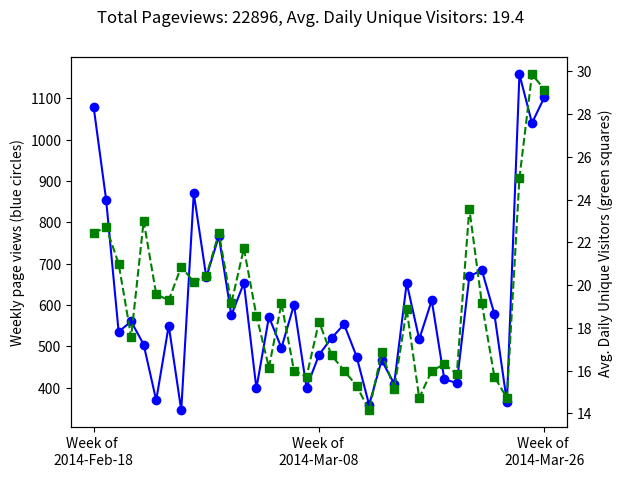
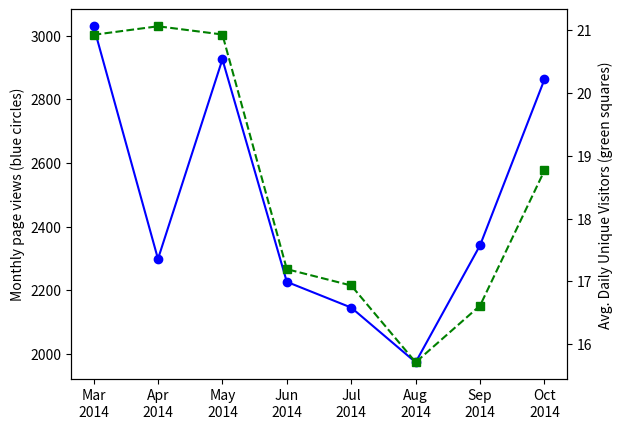

Here is the Python script that generated these plots, in order:
#!/usr/bin/env python
import matplotlib.pyplot as plt
import numpy as np
import math

# Github has a "traffic" page now, but it doesn't seem like you can
# put in an arbitrary date range?  When I looked at it, it showed the
# numbers of unique visitors and views for the last two weeks only...
# So as long as I check back at least once every two weeks I can keep
# a record of it?  Great...

# https://github.com/libMesh/libmesh/graphs/traffic

# Date, Views, Unique Visitors
data = [
    '2014-Feb-17', 274, 25,
    '2014-Feb-18', 145, 30,
    '2014-Feb-19', 129, 27,
    '2014-Feb-20', 202, 24,
    '2014-Feb-21', 240, 22,
    '2014-Feb-22', 62,  17,
    '2014-Feb-23', 28,  12,
    '2014-Feb-24', 217, 19,
    '2014-Feb-25', 90,  25,
    '2014-Feb-26', 189, 36,
    '2014-Feb-27', 112, 26,
    '2014-Feb-28', 81,  20,
    '2014-Mar-01', 113, 17,
    '2014-Mar-02', 53,  16,
    '2014-Mar-03', 41,  21,
    '2014-Mar-04', 144, 35,
    '2014-Mar-05', 51,  20,
    '2014-Mar-06', 157, 25,
    '2014-Mar-07', 50,  22,
    '2014-Mar-08', 50,  11,
    '2014-Mar-09', 42,  13,
    '2014-Mar-10', 61,  16,
    '2014-Mar-11', 27,  16,
    '2014-Mar-12', 111, 20,
    '2014-Mar-13', 66,  20,
    '2014-Mar-14', 223, 25,
    '2014-Mar-15', 46,   9,
    '2014-Mar-16', 26,  17,
    '2014-Mar-17', 80,  29,
    '2014-Mar-18', 59,  30,
    '2014-Mar-19', 85,  31,
    '2014-Mar-20', 122, 18,
    '2014-Mar-21', 61,  21,
    '2014-Mar-22', 33,  18,
    '2014-Mar-23', 64,  14,
    '2014-Mar-24', 95,  24,
    '2014-Mar-25', 75,  28,
    '2014-Mar-26', 49,  18,
    '2014-Mar-27', 57,  24,
    '2014-Mar-28', 33,  16,
    '2014-Mar-29', 41,  16,
    '2014-Mar-30', 19,  11,
    '2014-Mar-31', 52,  12,
    '2014-Apr-01', 120, 21,
    '2014-Apr-02', 68,  23,
    '2014-Apr-03', 98,  28,
    '2014-Apr-04', 77,  21,
    '2014-Apr-05', 80,  15,
    '2014-Apr-06', 55,  15,
    '2014-Apr-07', 71,  31,
    '2014-Apr-08', 84,  26,
    '2014-Apr-09', 33,  18,
    '2014-Apr-10', 32,  16,
    '2014-Apr-11', 51,  20,
    '2014-Apr-12', 25,  15,
    '2014-Apr-13', 49,  20,
    '2014-Apr-14', 120, 23,
    '2014-Apr-15', 191, 27,
    '2014-Apr-16', 219, 24,
    '2014-Apr-17', 216, 30,
    '2014-Apr-18', 63,  19,
    '2014-Apr-19', 36,  11,
    '2014-Apr-20', 25,   7,
    '2014-Apr-21', 115, 24,
    '2014-Apr-22', 128, 31,
    '2014-Apr-23', 87,  25,
    '2014-Apr-24', 108, 23,
    '2014-Apr-25', 111, 20,
    '2014-Apr-26', 89,   9,
    '2014-Apr-27', 29,  11,
    '2014-Apr-28', 177, 28,
    '2014-Apr-29', 170, 27,
    '2014-Apr-30', 183, 28,
    '2014-May-01', 97,  25,
    '2014-May-02', 64,  23,
    '2014-May-03', 43,  12,
    '2014-May-04', 32,  14,
    '2014-May-05', 125, 28,
    '2014-May-06', 68,  24,
    '2014-May-07', 68,  19,
    '2014-May-08', 114, 14,
    '2014-May-09', 47,  20,
    '2014-May-10', 139, 20,
    '2014-May-11', 14,   9,
    '2014-May-12', 90,  27,
    '2014-May-13', 92,  22,
    '2014-May-14', 197, 32,
    '2014-May-15', 140, 26,
    '2014-May-16', 59,  20,
    '2014-May-17', 21,  9 ,
    '2014-May-18', 54,  16,
    '2014-May-19', 117, 28,
    '2014-May-20', 47,  18,
    '2014-May-21', 55,  19,
    '2014-May-22', 77,  26,
    '2014-May-23', 28,  12,
    '2014-May-24', 38,  13,
    '2014-May-25', 36,  14,
    '2014-May-26', 44,  13,
    '2014-May-27', 166, 24,
    '2014-May-28', 139, 20,
    '2014-May-29', 67,  25,
    '2014-May-30', 73,  11,
    '2014-May-31', 60,  9 ,
    '2014-Jun-01', 22,  11,
    '2014-Jun-02', 87,  18,
    '2014-Jun-03', 103, 31,
    '2014-Jun-04', 105, 27,
    '2014-Jun-05', 74,  22,
    '2014-Jun-06', 55,  16,
    '2014-Jun-07', 53,  15,
    '2014-Jun-08', 19,  5 ,
    '2014-Jun-09', 91,  14,
    '2014-Jun-10', 136, 19,
    '2014-Jun-11', 104, 27,
    '2014-Jun-12', 195, 22,
    '2014-Jun-13', 51,  18,
    '2014-Jun-14', 4,   4 ,
    '2014-Jun-15', 19,  8 ,
    '2014-Jun-16', 86,  19,
    '2014-Jun-17', 60,  20,
    '2014-Jun-18', 115, 25,
    '2014-Jun-19', 73,  20,
    '2014-Jun-20', 24,  12,
    '2014-Jun-21', 12,  4 ,
    '2014-Jun-22', 30,  10,
    '2014-Jun-23', 106, 23,
    '2014-Jun-24', 51,  16,
    '2014-Jun-25', 115, 25,
    '2014-Jun-26', 77,  24,
    '2014-Jun-27', 91,  24,
    '2014-Jun-28', 30,  9 ,
    '2014-Jun-29', 9,   7 ,
    '2014-Jun-30', 80,  25,
    '2014-Jul-01', 118, 17,
    '2014-Jul-02', 124, 18,
    '2014-Jul-03', 103, 22,
    '2014-Jul-04', 33,  11,
    '2014-Jul-05', 37,  13,
    '2014-Jul-06', 25,  11,
    '2014-Jul-07', 147, 27,
    '2014-Jul-08', 123, 14,
    '2014-Jul-09', 75,  24,
    '2014-Jul-10', 68,  16,
    '2014-Jul-11', 103, 22,
    '2014-Jul-12', 21,  6 ,
    '2014-Jul-13', 16,  3 ,
    '2014-Jul-14', 103, 24,
    '2014-Jul-15', 86,  16,
    '2014-Jul-16', 90,  20,
    '2014-Jul-17', 92,  18,
    '2014-Jul-18', 70,  17,
    '2014-Jul-19', 27,  8 ,
    '2014-Jul-20',  7,  4 ,
    '2014-Jul-21', 66,  19,
    '2014-Jul-22', 63,  16,
    '2014-Jul-23', 56,  14,
    '2014-Jul-24', 110, 19,
    '2014-Jul-25', 27,  14,
    '2014-Jul-26', 9,   8 ,
    '2014-Jul-27', 27,  9 ,
    '2014-Jul-28', 73,  23,
    '2014-Jul-29', 136, 22,
    '2014-Jul-30', 25,  14,
    '2014-Jul-31', 113, 29,
    '2014-Aug-01', 68,  20,
    '2014-Aug-02', 34,  5 ,
    '2014-Aug-03', 17,  5 ,
    '2014-Aug-04', 28,  17,
    '2014-Aug-05', 66,  15,
    '2014-Aug-06', 62,  24,
    '2014-Aug-07', 123, 17,
    '2014-Aug-08', 92,  19,
    '2014-Aug-09', 29,  9 ,
    '2014-Aug-10', 9,   5 ,
    '2014-Aug-11', 75,  17,
    '2014-Aug-12', 108, 19,
    '2014-Aug-13', 173, 25,
    '2014-Aug-14', 109, 28,
    '2014-Aug-15', 46,  17,
    '2014-Aug-16', 33,  11,
    '2014-Aug-17', 109, 15,
    '2014-Aug-18', 154, 20,
    '2014-Aug-19', 143, 23,
    '2014-Aug-20', 54,  10,
    '2014-Aug-21', 31,  19,
    '2014-Aug-22', 86,  16,
    '2014-Aug-23', 30,  7 ,
    '2014-Aug-24', 19,  8 ,
    '2014-Aug-25', 135, 18,
    '2014-Aug-26', 140, 20,
    '2014-Aug-27', 81,  23,
    '2014-Aug-28', 87,  21,
    '2014-Aug-29', 40,  11,
    '2014-Aug-30', 102, 11,
    '2014-Aug-31', 26,  8 ,
    '2014-Sep-01', 37,  11,
    '2014-Sep-02', 64,  11,
    '2014-Sep-03', 52,  19,
    '2014-Sep-04', 172, 37,
    '2014-Sep-05', 42,  13,
    '2014-Sep-06', 29,  15,
    '2014-Sep-07', 24,  8 ,
    '2014-Sep-08', 56,  13,
    '2014-Sep-09', 87,  25,
    '2014-Sep-10', 80,  14,
    '2014-Sep-11', 82,  22,
    '2014-Sep-12', 53,  18,
    '2014-Sep-13', 22,  9 ,
    '2014-Sep-14', 31,  10,
    '2014-Sep-15', 99,  28,
    '2014-Sep-16', 174, 32,
    '2014-Sep-17', 137, 24,
    '2014-Sep-18', 96,  30,
    '2014-Sep-19', 84,  25,
    '2014-Sep-20', 45,  15,
    '2014-Sep-21', 34,  11,
    '2014-Sep-22', 57,  21,
    '2014-Sep-23', 130, 19,
    '2014-Sep-24', 169, 30,
    '2014-Sep-25', 195, 29,
    '2014-Sep-26', 82,  17,
    '2014-Sep-27', 32,  10,
    '2014-Sep-28', 19,  8 ,
    '2014-Sep-29', 71,  15,
    '2014-Sep-30', 45,  18,
    '2014-Oct-01', 136, 19,
    '2014-Oct-02', 132, 19,
    '2014-Oct-03', 127, 20,
    '2014-Oct-04', 61,  15,
    '2014-Oct-05', 6,   4 ,
    '2014-Oct-06', 72,  16,
    '2014-Oct-07', 98,  26,
    '2014-Oct-08', 33,  17,
    '2014-Oct-09', 65,  10,
    '2014-Oct-10', 39,  17,
    '2014-Oct-11', 14,  8 ,
    '2014-Oct-12', 44,  9 ,
    '2014-Oct-13', 36,  14,
    '2014-Oct-14', 160, 27,
    '2014-Oct-15', 311, 35,
    '2014-Oct-16', 333, 35,
    '2014-Oct-17', 147, 32,
    '2014-Oct-18', 57,  13,
    '2014-Oct-19', 114, 19,
    '2014-Oct-20', 135, 31,
    '2014-Oct-21', 176, 42,
    '2014-Oct-22', 180, 38,
    '2014-Oct-23', 251, 38,
    '2014-Oct-24', 193, 27,
    '2014-Oct-25', 75,  18,
    '2014-Oct-26', 30,  15,
    '2014-Oct-27', 76,  28,
    '2014-Oct-28', 162, 34,
    '2014-Oct-29', 408, 46,
    '2014-Oct-30', 197, 31,
    '2014-Oct-31', 99,  33,
    '2014-Nov-01', 31,  10,
    '2014-Nov-02', 130, 22,
    '2014-Nov-03', 147, 31,
    '2014-Nov-04', 131, 42,
    '2014-Nov-05', 135, 39,
    '2014-Nov-06', 99,  29,
    '2014-Nov-07', 68,  24,
    '2014-Nov-08', 53,  19
    ]

# Github now tracks the total number of clones and unique cloners
clone_data = [
    '2014-Aug-03', 0,   0,
    '2014-Aug-04', 10,  6,
    '2014-Aug-05', 7,   7,
    '2014-Aug-06', 21, 14,
    '2014-Aug-07', 11,  9,
    '2014-Aug-08', 9,   8,
    '2014-Aug-09', 2,   2,
    '2014-Aug-10', 2,   2,
    '2014-Aug-11', 8,   6,
    '2014-Aug-12', 9,   8,
    '2014-Aug-13', 19, 11,
    '2014-Aug-14', 9,   7,
    '2014-Aug-15', 5,   5,
    '2014-Aug-16', 5,   2,
    '2014-Aug-17', 5,   5,
    '2014-Aug-18', 10,  8,
    '2014-Aug-19', 9,   8,
    '2014-Aug-20', 3,   3,
    '2014-Aug-21', 12,  8,
    '2014-Aug-22', 3,   3,
    '2014-Aug-23', 2,   2,
    '2014-Aug-24', 3,   3,
    '2014-Aug-25', 8,   5,
    '2014-Aug-26', 7,   7,
    '2014-Aug-27', 9,   8,
    '2014-Aug-28', 19, 12,
    '2014-Aug-29', 18, 14,
    '2014-Aug-30', 1,   1,
    '2014-Aug-31', 1,   1,
    '2014-Sep-01', 6,   5,
    '2014-Sep-02', 9,   8,
    '2014-Sep-03', 5,   4,
    '2014-Sep-04', 9,   8,
    '2014-Sep-05', 3,   3,
    '2014-Sep-06', 1,   1,
    '2014-Sep-07', 2,   2,
    '2014-Sep-08', 9,   9,
    '2014-Sep-09', 16, 10,
    '2014-Sep-10', 9,   8,
    '2014-Sep-11', 9,   7,
    '2014-Sep-12', 5,   3,
    '2014-Sep-13', 5,   5,
    '2014-Sep-14', 9,   7,
    '2014-Sep-15', 8,   7,
    '2014-Sep-16', 12,  8,
    '2014-Sep-17', 19, 11,
    '2014-Sep-18', 15, 11,
    '2014-Sep-19', 16,  8,
    '2014-Sep-20', 0,   0,
    '2014-Sep-21', 4,   4,
    '2014-Sep-22', 4,   3,
    '2014-Sep-23', 19, 14,
    '2014-Sep-24', 13, 11,
    '2014-Sep-25', 26, 15,
    '2014-Sep-26', 10,  9,
    '2014-Sep-27', 1,   1,
    '2014-Sep-28', 1,   1,
    '2014-Sep-29', 10,  9,
    '2014-Sep-30', 11,  5,
    '2014-Oct-01', 15, 13,
    '2014-Oct-02', 14, 13,
    '2014-Oct-03', 15, 13,
    '2014-Oct-04', 7,   7,
    '2014-Oct-05', 2,   2,
    '2014-Oct-06', 10,  8,
    '2014-Oct-07', 38, 24,
    '2014-Oct-08', 19, 16,
    '2014-Oct-09', 27, 14,
    '2014-Oct-10', 30, 18,
    '2014-Oct-11', 8,   7,
    '2014-Oct-12', 10,  8,
    '2014-Oct-13', 20, 17,
    '2014-Oct-14', 22, 14,
    '2014-Oct-15', 22, 14,
    '2014-Oct-16', 25, 17,
    '2014-Oct-17', 15,  9,
    '2014-Oct-18', 7,   5,
    '2014-Oct-19', 7,   5,
    '2014-Oct-20', 19, 14,
    '2014-Oct-21', 26, 18,
    '2014-Oct-22', 31, 16,
    '2014-Oct-23', 16, 13,
    '2014-Oct-24', 11,  9,
    '2014-Oct-25', 4,   3,
    '2014-Oct-26', 8,   8,
    '2014-Oct-27', 11,  8,
    '2014-Oct-28', 9,   8,
    '2014-Oct-29', 19, 16,
    '2014-Oct-30', 10,  8,
    '2014-Oct-31', 8,   7,
    '2014-Nov-01', 8,   6,
    '2014-Nov-02', 5,   5,
    '2014-Nov-03', 15, 14,
    '2014-Nov-04', 16, 13,
    '2014-Nov-05', 7,   7,
    '2014-Nov-06', 6,   6,
    '2014-Nov-07', 8,   8,
    '2014-Nov-08', 9,   7
    ]

# Extract the dates from the data array
dates = data[0::3]

# Extract number of views from data array
n_views = data[1::3]

# Extract number of unique visitors from data array
n_visitors = data[2::3]

# Initialize an array with 1, 7, 14, ...
N = len(dates)
week_indexes = range(0, N, 7)

# Get total views and average unique viewers for each week
week_views = [];
week_visitors = [];
for i in range(0, len(week_indexes)-1):
    start = week_indexes[i]
    stop = week_indexes[i+1]
    week_views.append(sum(n_views[start:stop]));
    week_visitors.append(np.mean(n_visitors[start:stop]));

# Make an x-axis to plot against
x = np.linspace(1, len(week_views), len(week_views));
Nx = len(x)

# Get a reference to the figure
fig = plt.figure()

# 111 is equivalent to Matlab's subplot(1,1,1) command
ax1 = fig.add_subplot(111)
ax1.plot(x, week_views, 'bo-')
ax1.set_ylabel('Weekly page views (blue circles)')

# Set location of x ticks.  Again, placing a tick at index 0 does not
# seem to work...
ticks = [1, int(math.ceil(Nx/2)), Nx]
ax1.set_xticks(ticks)

# Create a list of tick labels using an in-place for loop
tick_labels = ['Week of \n' + dates[i] for i in ticks]

# Apply the tick labels to the figure
ax1.set_xticklabels(tick_labels)

# Plot the average weekly unique visitors
ax2 = ax1.twinx()
ax2.plot(x, week_visitors, 'gs--')
ax2.set_ylabel('Avg. Daily Unique Visitors (green squares)')

# Add title
title_string = 'Total Pageviews: ' \
               + str(sum(n_views)) \
               + ', Avg. Daily Unique Visitors: ' \
               + '%.1f' % np.mean(n_visitors)
fig.suptitle(title_string)

# Save as PDF
plt.savefig('weekly_github_traffic.pdf')




# Make monthly plot
fig.clf()

month_intervals = ['2014-Feb-17',
                   '2014-Mar-17',
                   '2014-Apr-17',
                   '2014-May-17',
                   '2014-Jun-17',
                   '2014-Jul-17',
                   '2014-Aug-17',
                   '2014-Sep-17',
                   '2014-Oct-17']

# Find the indexes of each date
month_indexes = []
for date in month_intervals:
    month_indexes.append(dates.index(date))

# Get total views and average unique viewers for each month
month_views = [];
month_visitors = [];
for i in range(0, len(month_indexes)-1):
    start = month_indexes[i]
    stop = month_indexes[i+1]
    month_views.append(sum(n_views[start:stop]));
    month_visitors.append(np.mean(n_visitors[start:stop]));

# Make an x-axis to plot against
x = np.linspace(1, len(month_views), len(month_views));

# 111 is equivalent to Matlab's subplot(1,1,1) command
ax1 = fig.add_subplot(111)
ax1.plot(x, month_views, 'bo-')
ax1.set_ylabel('Monthly page views (blue circles)')

# Set the xticks and labels.
n_months = len(x)

tick_labels = []
for date in month_intervals:
    month_string = date[5:8]
    year_string = date[0:4]
    tick_labels.append(month_string + '\n' + year_string)

# Apply the tick labels to the figure
ax1.set_xticklabels(tick_labels)

# Plot the average weekly unique visitors
ax2 = ax1.twinx()
ax2.plot(x, month_visitors, 'gs--')
ax2.set_ylabel('Avg. Daily Unique Visitors (green squares)')

# Save as PDF
plt.savefig('monthly_github_traffic.pdf')
